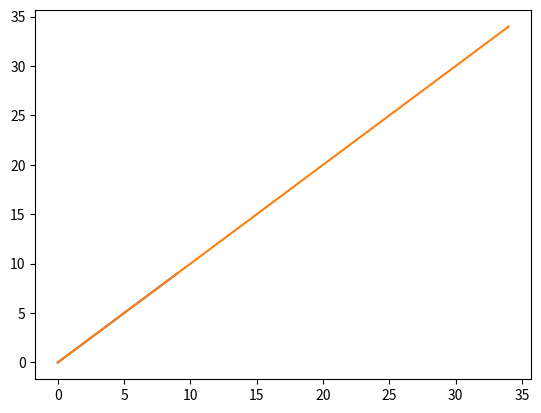
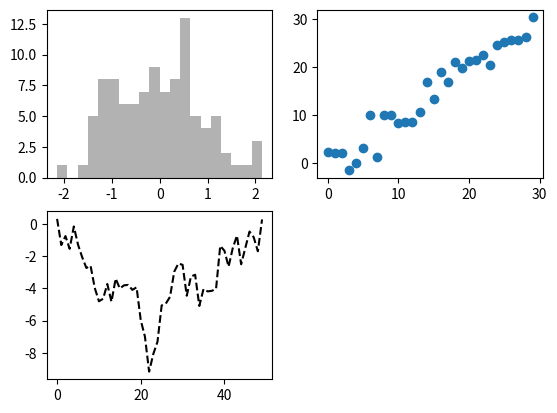
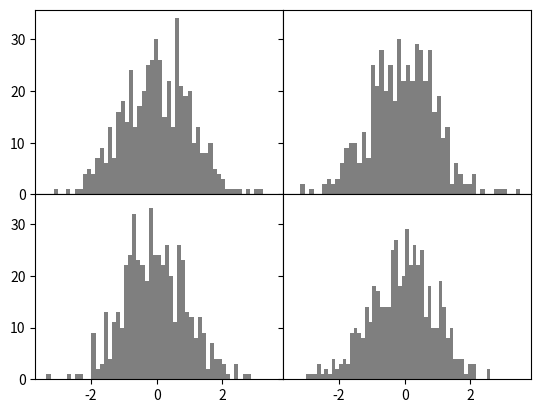
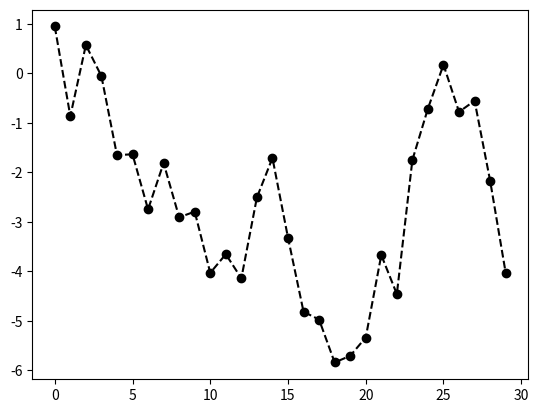
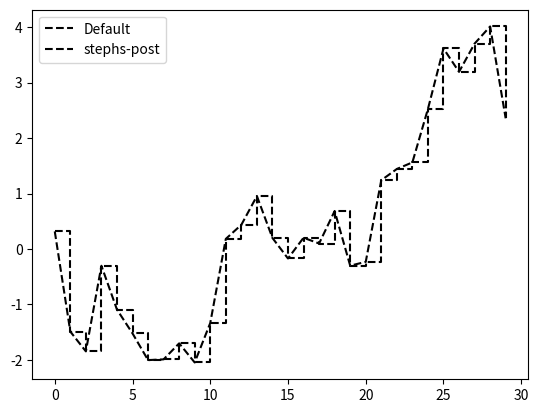

Reproduce these figures in Python, in order.
# %%
"""
Chapter 9. Plotting and Visualization
McKinney, Wes. Python for Data Analysis . O'Reilly Media. Kindle Edition. 
"""
# 9.1 A Brief matplotlib API Primer
# McKinney, Wes. Python for Data Analysis . O'Reilly Media. Kindle Edition. 

import pandas as pd
import numpy as np
import matplotlib.pyplot as plt
# ex: a line plot

data = np.arange(10)
data
plt.plot(data)  # run in interactive window...aka jupyter nb
data2 = np.arange(35)
data2
plt.plot(data2)     # same here
# Figures and Subplots
# McKinney, Wes. Python for Data Analysis . O'Reilly Media. Kindle Edition. 
# plots in matplotlib reside in a figure object

import matplotlib.pyplot as plt     # nuance of interactive nb, you have to do this everytime
fig = plt.figure()
# you have to create one or more sub plots using add_subplots

ax1 = fig.add_subplot(2, 2, 1)
# this means that the figure should be 2x2 (so up to four plots in total)

ax2 = fig.add_subplot(2, 2, 2)
ax3 = fig.add_subplot(2, 2, 3)
# plt.show()  # for the terminal, it seems you have to run this separately
# ex: making a line plot with the plot method

ax3.plot(np.random.standard_normal(50).cumsum(), color="black", linestyle="dashed")
# plt.show()  # remember just ONE plt.show()

ax1.hist(np.random.standard_normal(100), bins=20, color="black", alpha=0.3);
ax2.scatter(np.arange(30), np.arange(30) + 3 * np.random.standard_normal(30));
plt.show()
# Adjusting the spacing around subplots
# McKinney, Wes. Python for Data Analysis . O'Reilly Media. Kindle Edition. 

import matplotlib.pyplot as plt   
import numpy as np
fig, axes = plt.subplots(2, 2, sharex=True, sharey=True)
for i in range(2):
    for j in range(2):
        axes[i, j].hist(np.random.standard_normal(500), bins=50, color="black", alpha=0.5)

fig.subplots_adjust(wspace=0, hspace=0)
# Colors, Markers, and Line Styles
# McKinney, Wes. Python for Data Analysis . O'Reilly Media. Kindle Edition. 
# ex: to plot x versus y with green dashes:
# ax.plot(x, y, linestyle="--", color="green")
# ex: more styling options

fig = plt.figure()
ax = fig.add_subplot()
ax.plot(np.random.standard_normal(30).cumsum(), color="black", linestyle="dashed", marker="o");
plt.show()
# ex: drawstyle option

fig = plt.figure()
ax = fig.add_subplot()
data = np.random.standard_normal(30).cumsum()
ax.plot(data, color="black", linestyle="dashed", label="Default");
ax.plot(data, color="black", linestyle="dashed", drawstyle="steps-post", label="stephs-post");
ax.legend()
# Ticks, Labels, and Legends
# McKinney, Wes. Python for Data Analysis . O'Reilly Media. Kindle Edition. 


